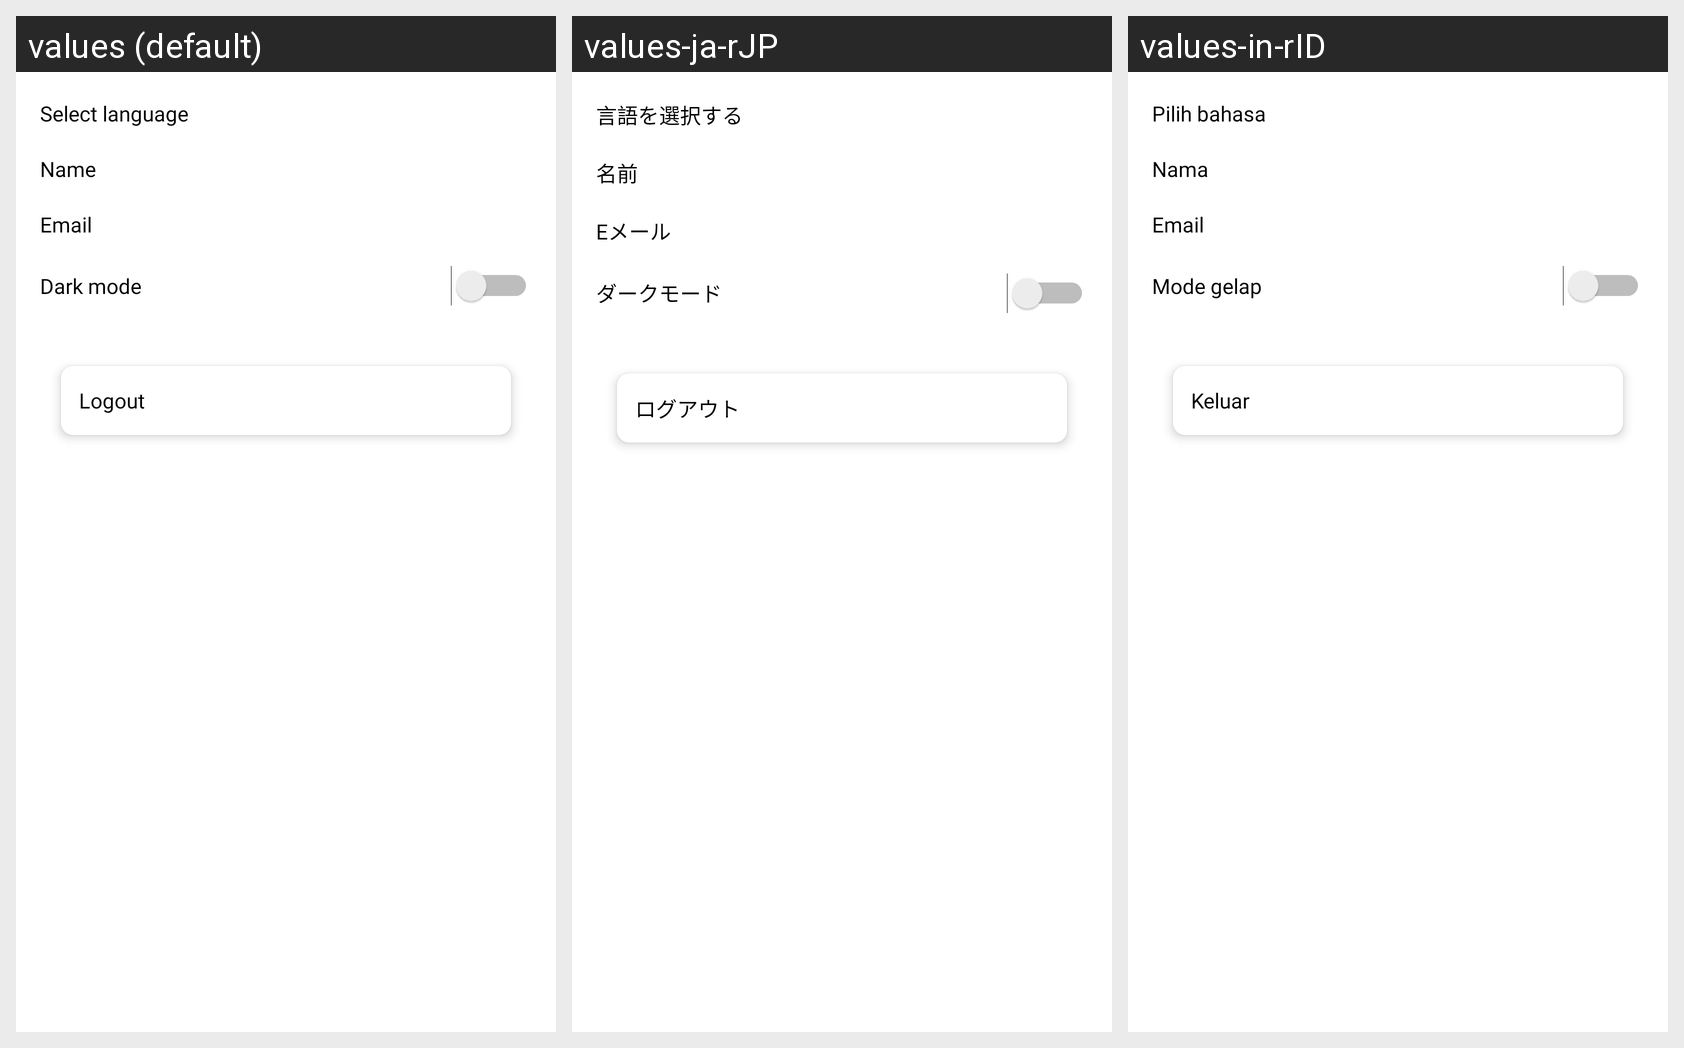

Locale-by-locale string values for the Android screen shown in this grid:
Android screen res/layout/fragment_setting.xml rendered under 3 locales, left to right: values (default), values-ja-rJP, values-in-rID. Device: Nexus 5 (rendered at 1080×1920; each locale shown at half size, 540×960, under a caption strip naming it); theme Theme.DicodingStories.
Strings drawn on this screen, with the default value and each locale's value (text and hints the layout hard-codes, and strings that could not be matched under every locale, appear in the picture but are not listed):

select_language
  values: Select language
  values-ja-rJP: 言語を選択する
  values-in-rID: Pilih bahasa

name
  values: Name
  values-ja-rJP: 名前
  values-in-rID: Nama

email
  values: Email
  values-ja-rJP: Eメール
  values-in-rID: Email

dark_mode
  values: Dark mode
  values-ja-rJP: ダークモード
  values-in-rID: Mode gelap

logout
  values: Logout
  values-ja-rJP: ログアウト
  values-in-rID: Keluar
